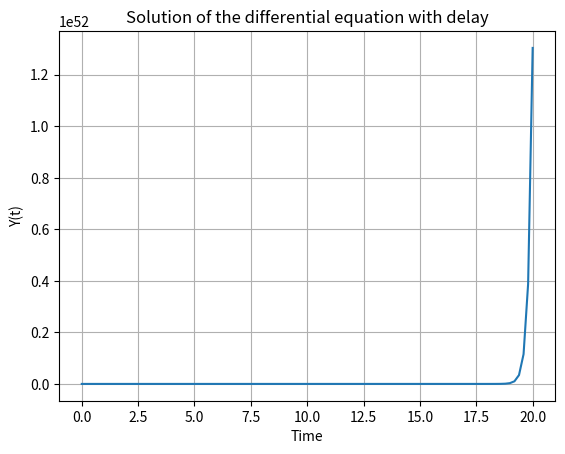

Write the Python code that produced this figure.

import numpy as np
from scipy.integrate import odeint
import matplotlib.pyplot as plt

# Define constants
a = 1
b = 5
tau = 3

# Initialize a storage for past values
max_delay = 10  # maximum delay for storing past values
past_values = []

def eqtnSystem(Y, t, past):
    # Append current value for future reference
    if len(past) < max_delay:
        past.append(Y)
    else:
        past.pop(0)  # Remove the oldest value to maintain the size
        past.append(Y)  # Add the current value

    # Get past value with the proper phase shift
    Y_tau = past[-tau] if len(past) >= tau else 0  # Ensure we have enough past values

    dYdt = a * Y + b * Y_tau
    return dYdt

# Time settings
time = np.linspace(0, 20, 100)
initCond = [1]  # Initial condition

# Integrate using odeint
past_values = []
ETA = odeint(eqtnSystem, initCond, time, args=(past_values,))

# Plot the results
plt.plot(time, ETA)
plt.xlabel('Time')
plt.ylabel('Y(t)')
plt.title('Solution of the differential equation with delay')
plt.grid()
plt.show()
